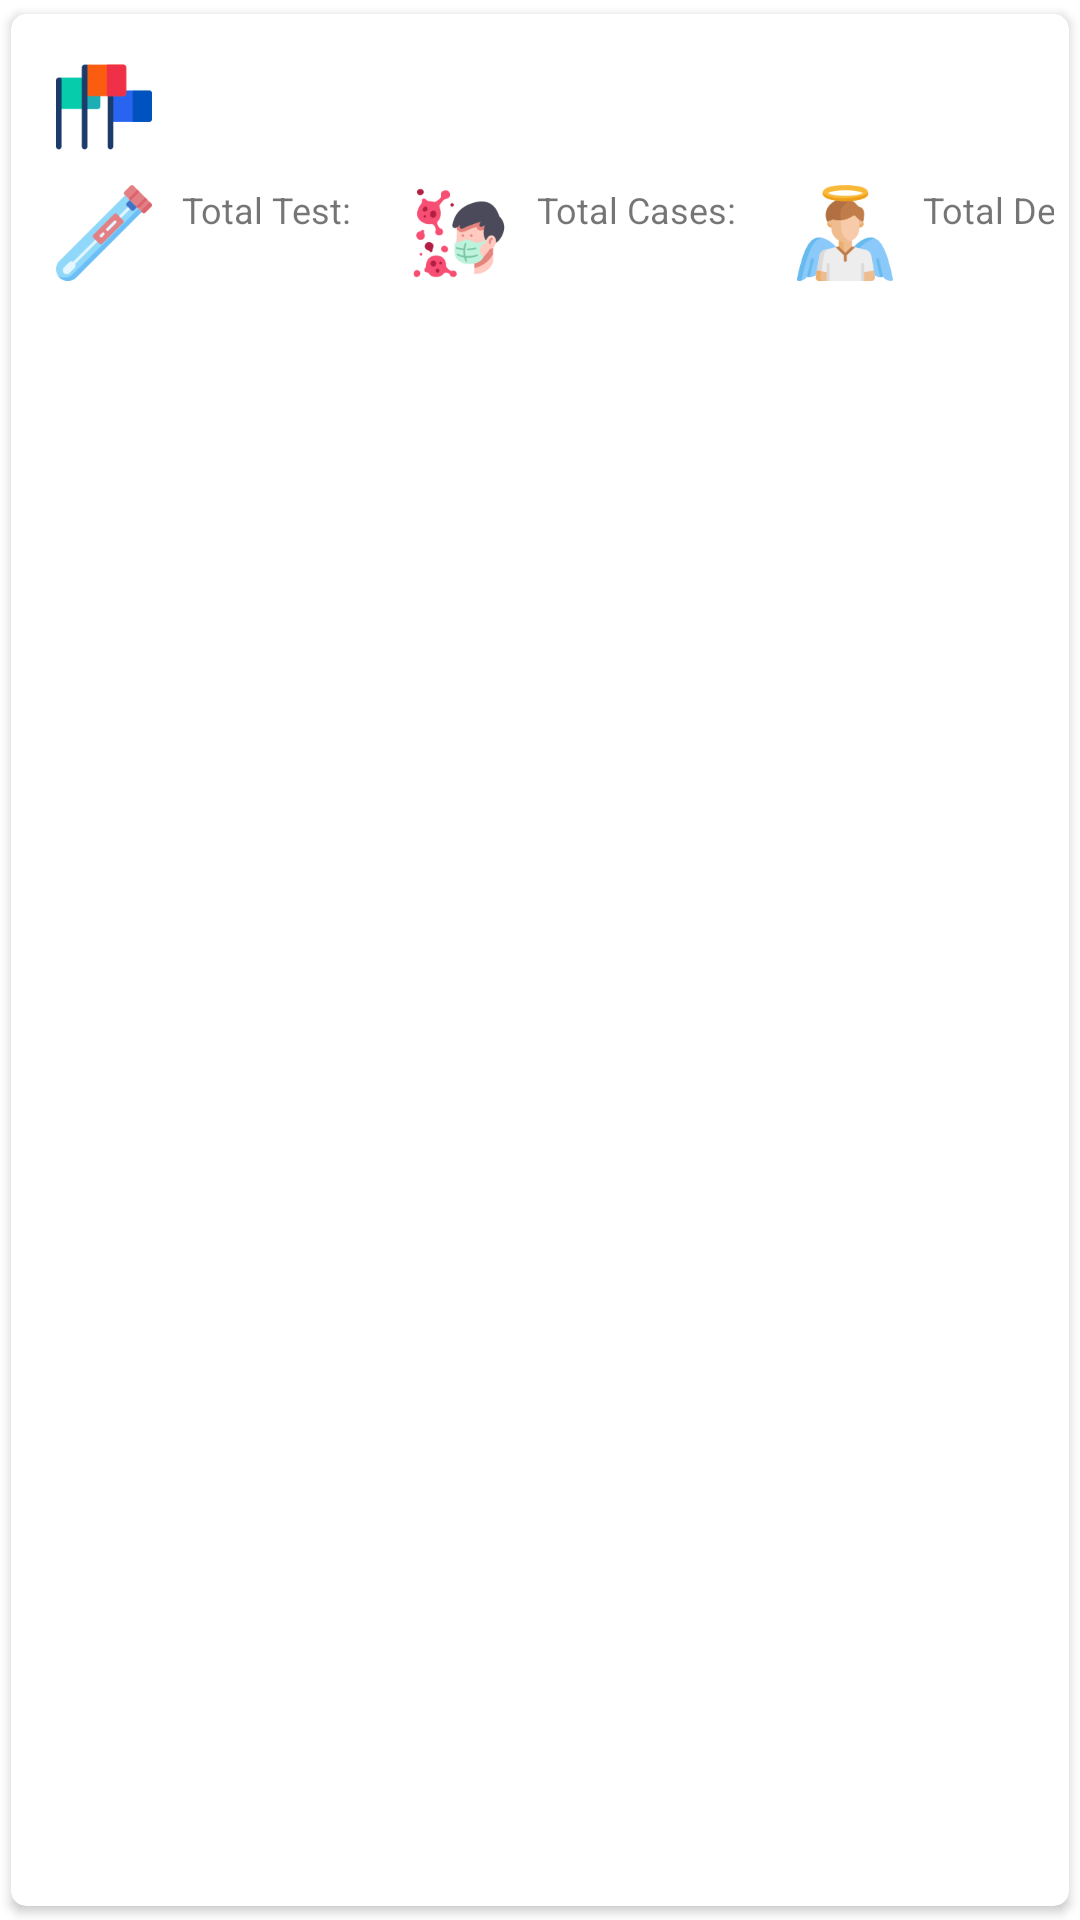

Write the Android layout XML for this screen, with the resource values it uses.
<!-- AndroidManifest.xml: application theme Theme.Covid19 -->
<!-- res/layout/cardview_history.xml -->
<?xml version="1.0" encoding="utf-8"?>
<androidx.cardview.widget.CardView xmlns:android="http://schemas.android.com/apk/res/android"
    xmlns:app="http://schemas.android.com/apk/res-auto"
    xmlns:tools="http://schemas.android.com/tools"
    android:layout_width="match_parent"
    android:layout_height="wrap_content"
    app:cardBackgroundColor="@color/white"
    app:cardCornerRadius="@dimen/cornerRadius"
    app:cardPreventCornerOverlap="true"
    app:cardUseCompatPadding="true">

    <androidx.constraintlayout.widget.ConstraintLayout
        android:id="@+id/cardHistory"
        android:layout_width="match_parent"
        android:layout_height="wrap_content"
        android:layout_margin="@dimen/cardMargin">

        <ImageView
            android:id="@+id/imgCountry"
            android:layout_width="@dimen/cardImageSize"
            android:layout_height="@dimen/cardImageSize"
            android:layout_marginStart="@dimen/cardTextMTop"
            android:layout_marginTop="@dimen/cardTextMTop"
            android:scaleType="fitXY"
            app:layout_constraintStart_toStartOf="parent"
            app:layout_constraintTop_toTopOf="parent"
            app:srcCompat="@drawable/flags" />

        <TextView
            android:id="@+id/txtCountryName"
            android:layout_width="wrap_content"
            android:layout_height="wrap_content"
            android:layout_marginStart="@dimen/cardTextMTop"
            android:textSize="@dimen/cardTextSize20"
            android:textStyle="bold"
            android:textColor="@color/countryColor"
            app:layout_constraintBottom_toBottomOf="@+id/imgCountry"
            app:layout_constraintStart_toEndOf="@+id/imgCountry"
            app:layout_constraintTop_toTopOf="@+id/imgCountry"
            tools:text="@string/countryName" />

        <ImageView
            android:id="@+id/imageView"
            android:layout_width="@dimen/cardImageSize"
            android:layout_height="@dimen/cardImageSize"
            android:layout_marginTop="@dimen/cardTextMTop"
            android:layout_marginBottom="@dimen/cardTextMTop20"
            app:layout_constraintBottom_toBottomOf="parent"
            app:layout_constraintStart_toStartOf="@+id/imgCountry"
            app:layout_constraintTop_toBottomOf="@+id/imgCountry"
            app:srcCompat="@drawable/testtube" />

        <ImageView
            android:id="@+id/imageView2"
            android:layout_width="@dimen/cardImageSize"
            android:layout_height="@dimen/cardImageSize"
            android:layout_marginStart="@dimen/cardTextMTop20"
            app:layout_constraintStart_toEndOf="@+id/textView2"
            app:layout_constraintTop_toTopOf="@+id/imageView"
            app:srcCompat="@drawable/mask" />

        <ImageView
            android:id="@+id/imageView3"
            android:layout_width="@dimen/cardImageSize"
            android:layout_height="@dimen/cardImageSize"
            android:layout_marginStart="@dimen/cardTextMTop20"
            app:layout_constraintStart_toEndOf="@+id/textView4"
            app:layout_constraintTop_toTopOf="@+id/imageView"
            app:srcCompat="@drawable/angel" />

        <TextView
            android:id="@+id/textView2"
            android:layout_width="wrap_content"
            android:layout_height="wrap_content"
            android:layout_marginStart="@dimen/cardTextMTop"
            android:text="@string/totalTest"
            android:textSize="@dimen/cardTextSize12"
            app:layout_constraintStart_toEndOf="@+id/imageView"
            app:layout_constraintTop_toTopOf="@+id/imageView" />

        <TextView
            android:id="@+id/textView4"
            android:layout_width="wrap_content"
            android:layout_height="wrap_content"
            android:layout_marginStart="@dimen/cardTextMTop"
            android:text="@string/totalCases"
            android:textSize="@dimen/cardTextSize12"
            app:layout_constraintStart_toEndOf="@+id/imageView2"
            app:layout_constraintTop_toTopOf="@+id/imageView" />

        <TextView
            android:id="@+id/textView6"
            android:layout_width="wrap_content"
            android:layout_height="wrap_content"
            android:layout_marginStart="@dimen/cardTextMTop"
            android:text="@string/totalDeaths"
            android:textSize="@dimen/cardTextSize12"
            app:layout_constraintStart_toEndOf="@+id/imageView3"
            app:layout_constraintTop_toTopOf="@+id/imageView" />

        <TextView
            android:id="@+id/txtTestNumber"
            android:layout_width="wrap_content"
            android:layout_height="wrap_content"
            android:layout_marginTop="@dimen/cardTextMTop2"
            android:textSize="@dimen/cardTextSize14"
            android:textStyle="bold"
            app:layout_constraintEnd_toEndOf="@+id/textView2"
            app:layout_constraintStart_toStartOf="@+id/textView2"
            app:layout_constraintTop_toBottomOf="@+id/textView2"
            tools:text="@string/result" />

        <TextView
            android:id="@+id/txtCaseNumber"
            android:layout_width="wrap_content"
            android:layout_height="wrap_content"
            android:layout_marginTop="@dimen/cardTextMTop2"
            android:textSize="@dimen/cardTextSize14"
            android:textStyle="bold"
            app:layout_constraintEnd_toEndOf="@+id/textView4"
            app:layout_constraintStart_toStartOf="@+id/textView4"
            app:layout_constraintTop_toBottomOf="@+id/textView4"
            tools:text="@string/result" />

        <TextView
            android:id="@+id/txtDeathNumber"
            android:layout_width="wrap_content"
            android:layout_height="wrap_content"
            android:layout_marginTop="@dimen/cardTextMTop2"
            android:textSize="@dimen/cardTextSize14"
            android:textStyle="bold"
            app:layout_constraintEnd_toEndOf="@+id/textView6"
            app:layout_constraintStart_toStartOf="@+id/textView6"
            app:layout_constraintTop_toBottomOf="@+id/textView4"
            tools:text="@string/result" />

        <TextView
            android:id="@+id/txtDate"
            android:layout_width="wrap_content"
            android:layout_height="wrap_content"
            android:layout_marginEnd="@dimen/cardDateMLeft"
            tools:text="@string/dateTools"
            android:textColor="@color/dateColor"
            android:textSize="@dimen/cardTextSize20"
            android:textStyle="bold"
            app:layout_constraintBottom_toBottomOf="@+id/txtCountryName"
            app:layout_constraintEnd_toEndOf="parent"
            app:layout_constraintTop_toTopOf="@+id/txtCountryName" />


    </androidx.constraintlayout.widget.ConstraintLayout>

</androidx.cardview.widget.CardView>
<!-- resources referenced by this layout -->
<resources>
  <color name="countryColor">#0071D4</color>
  <color name="dateColor">#E91E63</color>
  <color name="white">#FFFFFFFF</color>
  <dimen name="cardDateMLeft">8dp</dimen>
  <dimen name="cardImageSize">32dp</dimen>
  <dimen name="cardMargin">5dp</dimen>
  <dimen name="cardTextMTop">10dp</dimen>
  <dimen name="cardTextMTop2">2dp</dimen>
  <dimen name="cardTextMTop20">20dp</dimen>
  <dimen name="cardTextSize12">12sp</dimen>
  <dimen name="cardTextSize14">14sp</dimen>
  <dimen name="cardTextSize20">20sp</dimen>
  <dimen name="cornerRadius">5dp</dimen>
  <!-- drawable angel: png bitmap (drawable, 7554 bytes) -->
  <!-- drawable flags: png bitmap (drawable, 1511 bytes) -->
  <!-- drawable mask: png bitmap (drawable, 9097 bytes) -->
  <!-- drawable testtube: png bitmap (drawable, 3440 bytes) -->
  <string name="countryName">Türkiye</string>
  <string name="dateTools">2022-03-04</string>
  <string name="result">50</string>
  <string name="totalCases">Total Cases:</string>
  <string name="totalDeaths">Total Deaths:</string>
  <string name="totalTest">Total Test:</string>
  <style name="Theme.Covid19" parent="Theme.MaterialComponents.DayNight.DarkActionBar">
          
          <item name="colorPrimary">@color/colorPrimary</item>
          <item name="colorPrimaryVariant">@color/colorPrimaryDark</item>
          <item name="colorOnPrimary">@color/white</item>
          
          <item name="colorSecondary">@color/teal_200</item>
          <item name="colorSecondaryVariant">@color/teal_700</item>
          <item name="colorOnSecondary">@color/black</item>
          
          <item name="android:statusBarColor" tools:targetApi="l">?attr/colorPrimaryVariant</item>
          
      </style>
  <color name="colorPrimary">#2CD100</color>
  <color name="colorPrimaryDark">#57c738</color>
  <color name="teal_200">#FF03DAC5</color>
  <color name="teal_700">#FF018786</color>
  <color name="black">#FF000000</color>
</resources>
